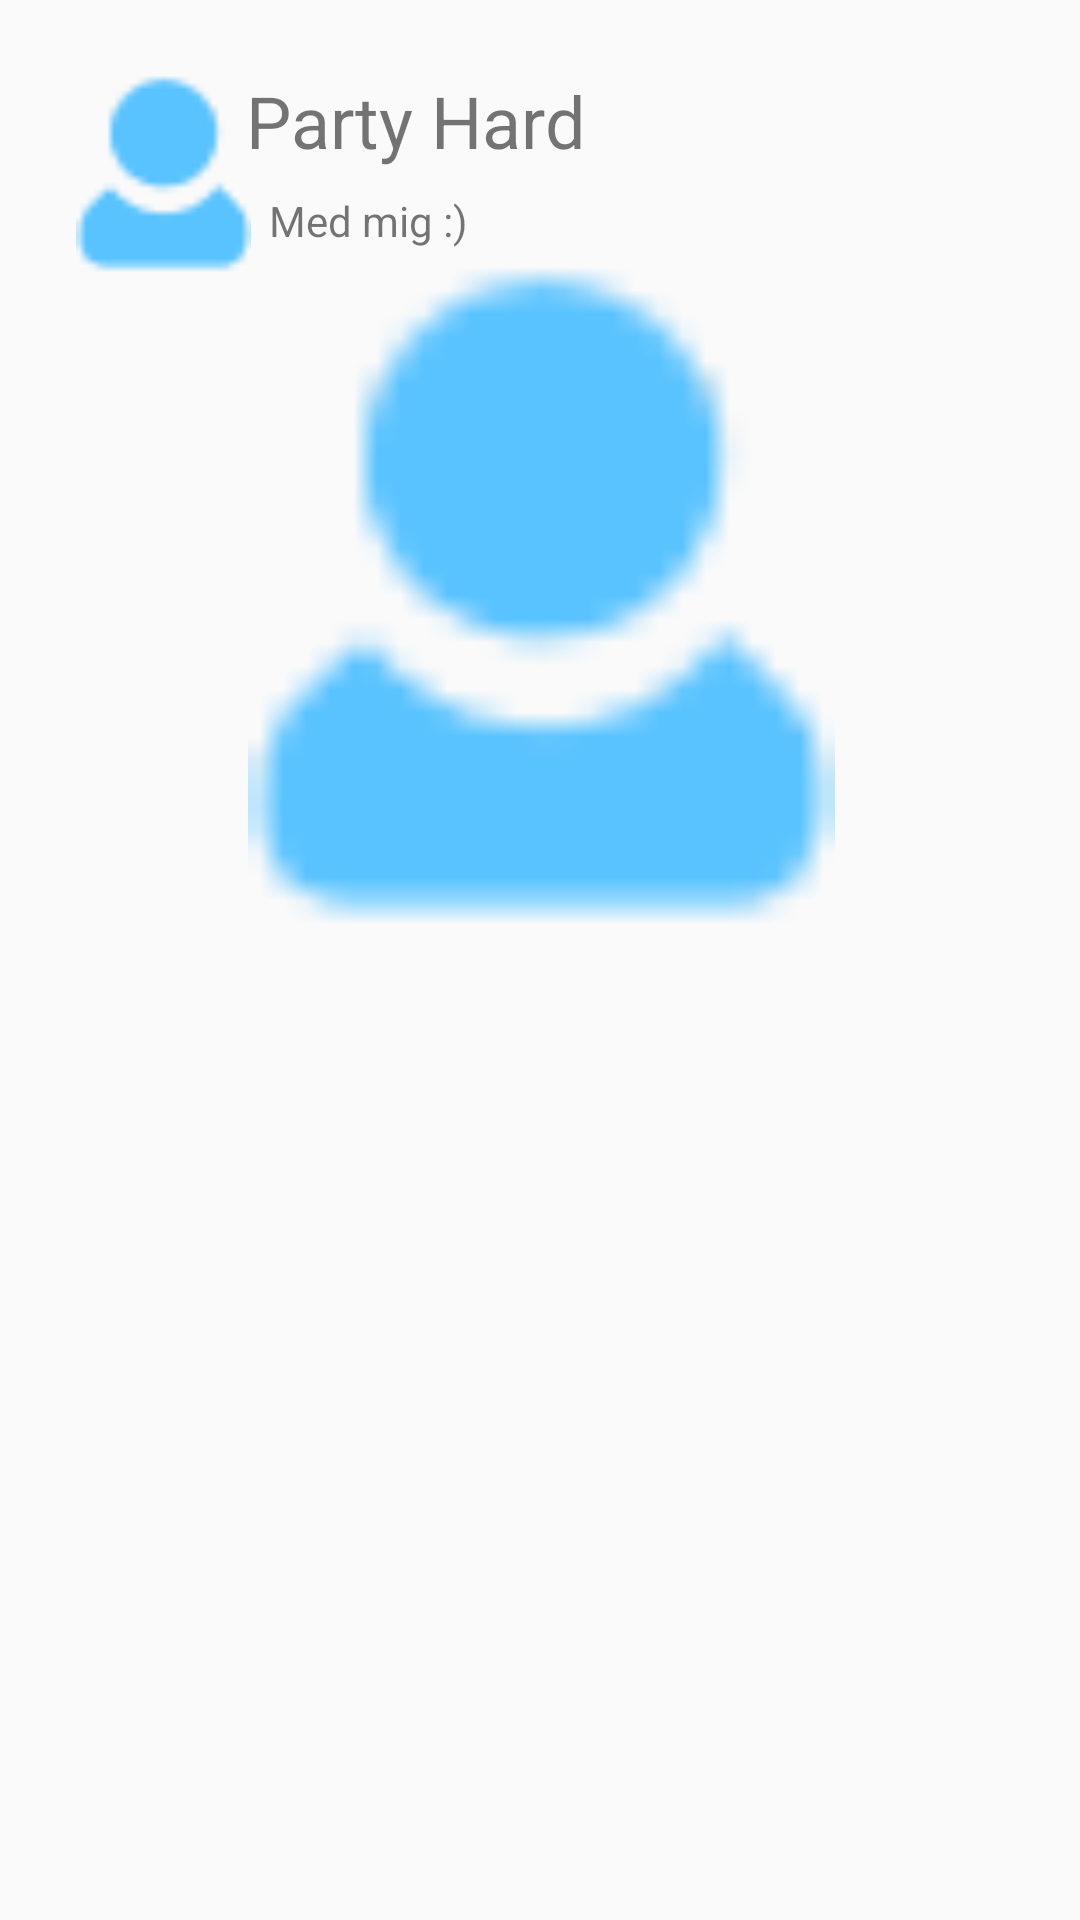

Write the Android layout XML for this screen, with the resource values it uses.
<!-- AndroidManifest.xml: application theme AppTheme -->
<!-- res/layout/hjerteside_liste_element.xml -->
<?xml version="1.0" encoding="utf-8"?>
<RelativeLayout
    xmlns:android="http://schemas.android.com/apk/res/android"
    xmlns:app="http://schemas.android.com/apk/res-auto"
    xmlns:tools="http://schemas.android.com/tools"
    android:layout_width="match_parent"
    android:layout_height="match_parent">

    <androidx.constraintlayout.widget.ConstraintLayout
        android:layout_width="match_parent"
        android:layout_height="317dp"
        android:layout_alignParentTop="true"
        android:layout_marginTop="0dp">

        <TextView
            android:id="@+id/hjerteside_medhvem"
            android:layout_width="206dp"
            android:layout_height="21dp"
            android:layout_marginTop="4dp"
            android:text="Med mig :)"
            app:layout_constraintEnd_toEndOf="parent"
            app:layout_constraintHorizontal_bias="0.008"
            app:layout_constraintStart_toEndOf="@+id/hjerteside_profilbillede"
            app:layout_constraintTop_toBottomOf="@+id/hjertside_overskrift" />

        <ImageView
            android:id="@+id/hjerteside_profilbillede"
            android:layout_width="69dp"
            android:layout_height="68dp"
            android:layout_marginStart="20dp"
            android:layout_marginLeft="20dp"
            android:layout_marginTop="24dp"
            app:layout_constraintStart_toStartOf="parent"
            app:layout_constraintTop_toTopOf="parent"
            app:srcCompat="@drawable/user_icon" />

        <TextView
            android:id="@+id/hjertside_overskrift"
            android:layout_width="206dp"
            android:layout_height="36dp"
            android:layout_marginTop="24dp"
            android:text="Party Hard"
            android:textSize="24sp"
            app:layout_constraintEnd_toStartOf="@+id/hjerteside_bin"
            app:layout_constraintHorizontal_bias="0.166"
            app:layout_constraintStart_toEndOf="@+id/hjerteside_profilbillede"
            app:layout_constraintTop_toTopOf="parent" />

        <ImageView
            android:id="@+id/hjerteside_billede"
            android:layout_width="413dp"
            android:layout_height="227dp"
            app:layout_constraintEnd_toEndOf="parent"
            app:layout_constraintStart_toStartOf="parent"
            app:layout_constraintTop_toBottomOf="@+id/hjerteside_medhvem"
            app:srcCompat="@drawable/user_icon" />

        <ImageView
            android:id="@+id/hjerteside_bin"
            android:layout_width="46dp"
            android:layout_height="55dp"
            android:layout_marginTop="15dp"
            app:layout_constraintEnd_toStartOf="@+id/hjerteside_share"
            app:layout_constraintTop_toTopOf="parent"
            app:srcCompat="@drawable/trashbin" />

        <ImageView
            android:id="@+id/hjerteside_share"
            android:layout_width="46dp"
            android:layout_height="55dp"
            android:layout_marginTop="15dp"
            android:layout_marginEnd="16dp"
            android:layout_marginRight="16dp"
            app:layout_constraintEnd_toEndOf="parent"
            app:layout_constraintTop_toTopOf="parent"
            app:srcCompat="@drawable/share" />
    </androidx.constraintlayout.widget.ConstraintLayout>

</RelativeLayout>
<!-- resources referenced by this layout -->
<resources>
  <!-- drawable user_icon: png bitmap (drawable, 740 bytes) -->
  <style name="AppTheme" parent="Theme.AppCompat.Light.NoActionBar">
          
          <item name="colorPrimary">@color/colorPrimary</item>
          <item name="colorPrimaryDark">@color/colorPrimaryDark</item>
          <item name="colorAccent">@color/colorAccent</item>
      </style>
  <color name="colorPrimary">#6200EE</color>
  <color name="colorPrimaryDark">#3700B3</color>
  <color name="colorAccent">#03DAC5</color>
</resources>
